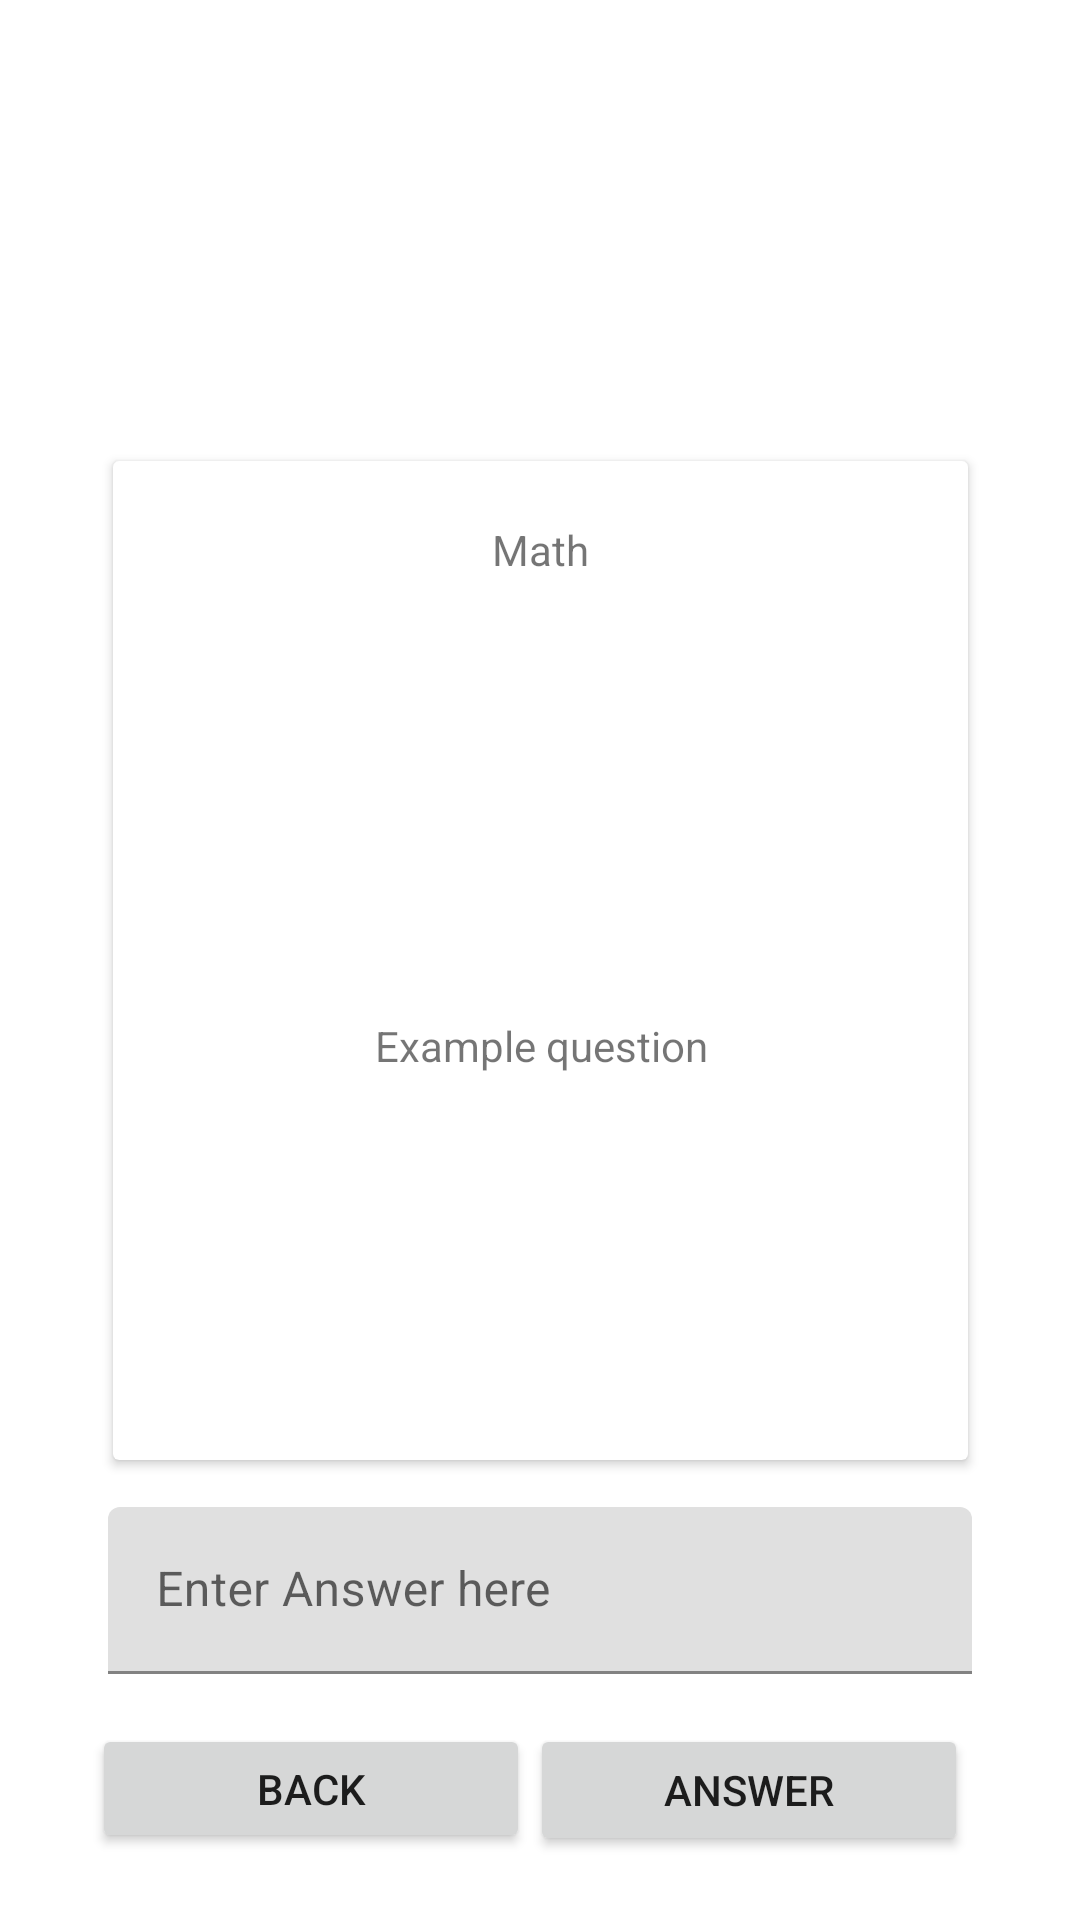

Write the Android layout XML for this screen, with the resource values it uses.
<!-- AndroidManifest.xml: application theme Theme.MyApplication -->
<!-- res/layout/fragment_test_mode.xml -->
<?xml version="1.0" encoding="utf-8"?>
<FrameLayout xmlns:android="http://schemas.android.com/apk/res/android"
    xmlns:app="http://schemas.android.com/apk/res-auto"
    xmlns:tools="http://schemas.android.com/tools"
    android:id="@+id/TestLayout"
    android:layout_width="match_parent"
    android:layout_height="match_parent"
    tools:context=".TestMode">

    
    <androidx.constraintlayout.widget.ConstraintLayout
        android:layout_width="match_parent"
        android:layout_height="match_parent"
        tools:context=".FlashCards">


        <androidx.cardview.widget.CardView
            android:id="@+id/cardView"
            android:layout_width="285dp"
            android:layout_height="333dp"
            app:layout_constraintBottom_toBottomOf="parent"
            app:layout_constraintEnd_toEndOf="parent"
            app:layout_constraintStart_toStartOf="parent"
            app:layout_constraintTop_toTopOf="parent">

            <TextView
                android:id="@+id/titleText"
                android:layout_width="match_parent"
                android:layout_height="59dp"
                android:gravity="center"
                android:text="@string/math_section" />

            <TextView
                android:id="@+id/textView3"
                android:layout_width="294dp"
                android:layout_height="276dp"
                android:layout_gravity="bottom|center"
                android:gravity="center"
                android:text="@string/card_question_content" />
        </androidx.cardview.widget.CardView>

        <Button
            android:id="@+id/btn_answer"
            android:layout_width="146dp"
            android:layout_height="44dp"
            android:layout_marginTop="88dp"
            android:text="@string/Answer"
            app:layout_constraintEnd_toEndOf="@+id/cardView"
            app:layout_constraintTop_toBottomOf="@+id/cardView" />

        <Button
            android:id="@+id/btn_back"
            android:layout_width="146dp"
            android:layout_height="43dp"
            android:layout_marginTop="88dp"
            android:text="@string/Back"
            app:layout_constraintEnd_toStartOf="@+id/btn_answer"
            app:layout_constraintHorizontal_bias="1.0"
            app:layout_constraintStart_toStartOf="@+id/cardView"
            app:layout_constraintTop_toBottomOf="@+id/cardView" />

        <com.google.android.material.textfield.TextInputLayout
            android:id="@+id/CheckAnswer"
            android:layout_width="288dp"
            android:layout_height="57dp"
            android:layout_marginStart="24dp"
            android:layout_marginLeft="24dp"
            android:layout_marginTop="4dp"
            android:layout_marginEnd="24dp"
            android:layout_marginRight="24dp"
            android:layout_marginBottom="4dp"
            app:layout_constraintBottom_toTopOf="@+id/btn_answer"
            app:layout_constraintEnd_toEndOf="parent"
            app:layout_constraintStart_toStartOf="parent"
            app:layout_constraintTop_toBottomOf="@+id/cardView">

            <com.google.android.material.textfield.TextInputEditText
                android:id="@+id/answerField"
                android:layout_width="match_parent"
                android:layout_height="wrap_content"
                android:hint="@string/enter_answer_here" />
        </com.google.android.material.textfield.TextInputLayout>

    </androidx.constraintlayout.widget.ConstraintLayout>

</FrameLayout>
<!-- resources referenced by this layout -->
<resources>
  <string name="Answer">Answer</string>
  <string name="Back">Back</string>
  <string name="card_question_content">Example question</string>
  <string name="enter_answer_here">Enter Answer here</string>
  <string name="math_section">Math</string>
  <style name="Theme.MyApplication" parent="Theme.MaterialComponents.DayNight.DarkActionBar">
          
          <item name="colorPrimary">@color/primary</item>
          <item name="colorPrimaryVariant">@color/primaryVariant</item>
          <item name="colorOnPrimary">@color/white</item>
          
          <item name="colorSecondary">@color/secondary</item>
          <item name="colorSecondaryVariant">@color/secondaryVariant</item>
          <item name="colorOnSecondary">@color/black</item>
          
          <item name="android:statusBarColor" tools:targetApi="l">?attr/colorPrimaryVariant</item>
          
      </style>
  <color name="primary">#4D9DE0</color>
  <color name="primaryVariant">#E15554</color>
  <color name="white">#FFFFFFFF</color>
  <color name="secondary">#3BB273</color>
  <color name="secondaryVariant">#7768AE</color>
  <color name="black">#FF000000</color>
</resources>
